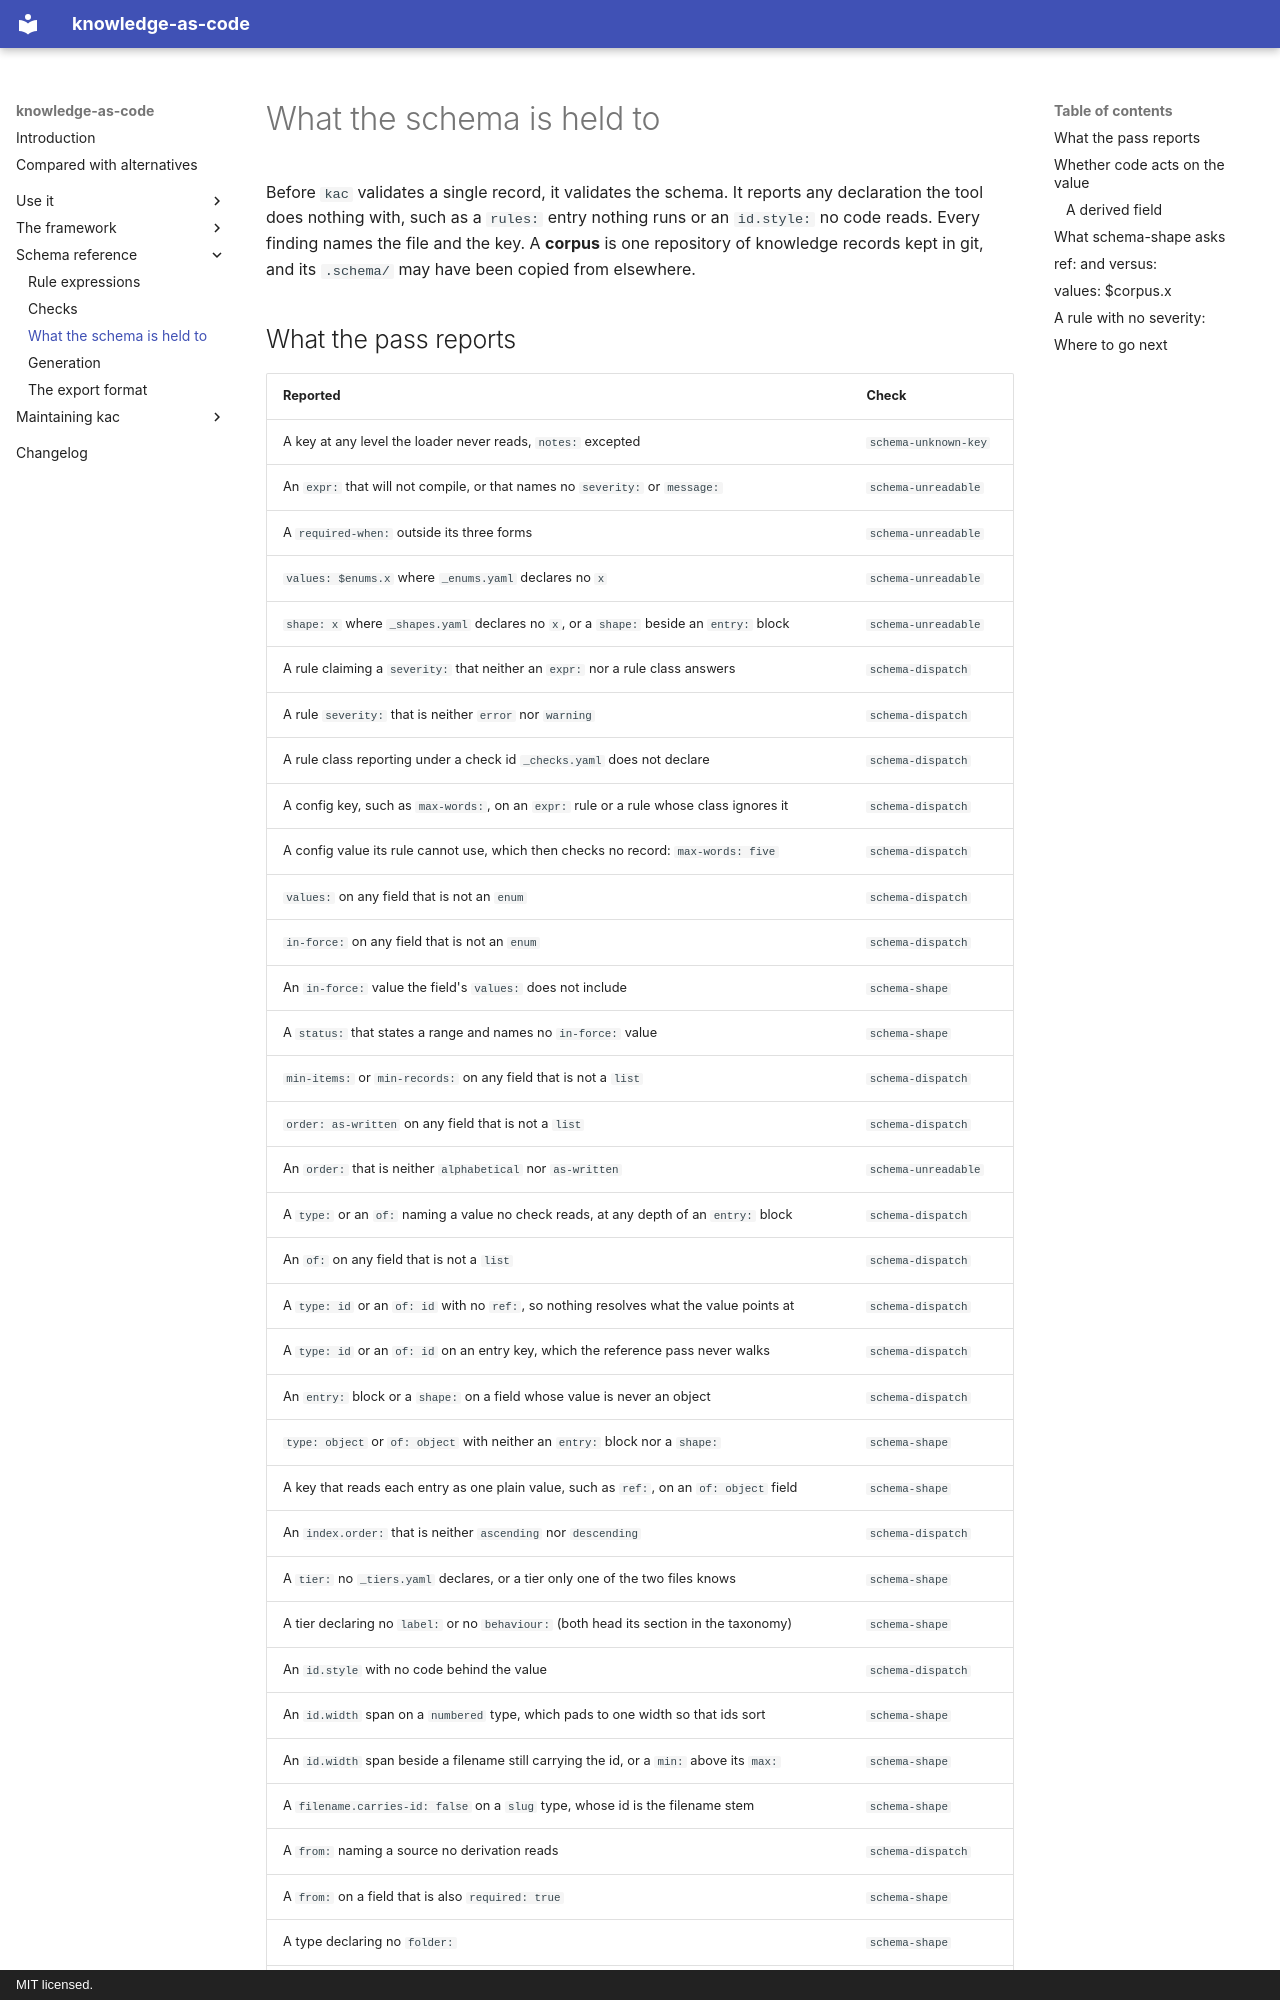

repository: paul80nd/knowledge-as-code · page: reference/held-to/index.html · generator: mkdocs · copyright: MIT licensed.

# What the schema is held to

Before `kac` validates a single record, it validates the schema. It reports any declaration the tool does nothing with,
such as a `rules:` entry nothing runs or an `id.style:` no code reads. Every finding names the file and the key. A
**corpus** is one repository of knowledge records kept in git, and its `.schema/` may have been copied from elsewhere.
